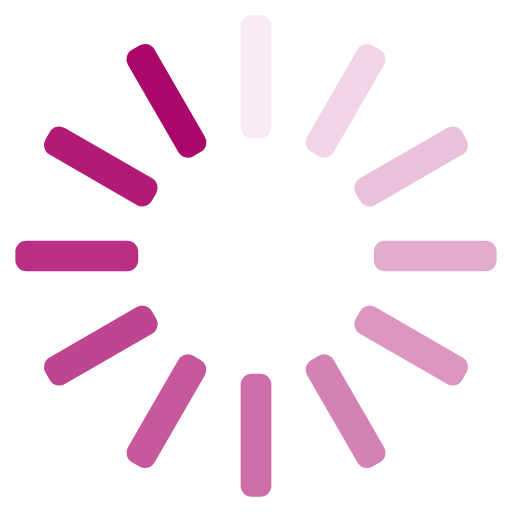
t = 0.00 s
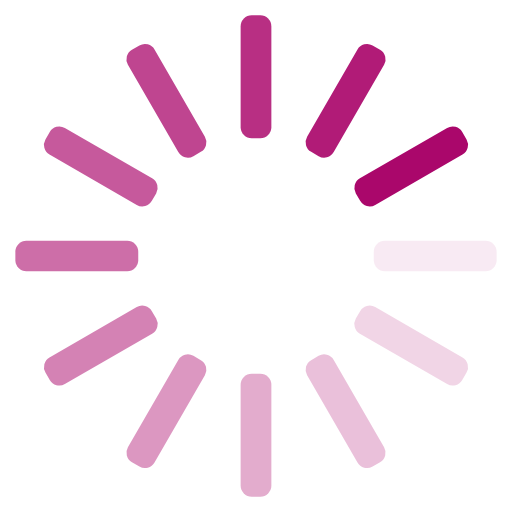
t = 0.25 s
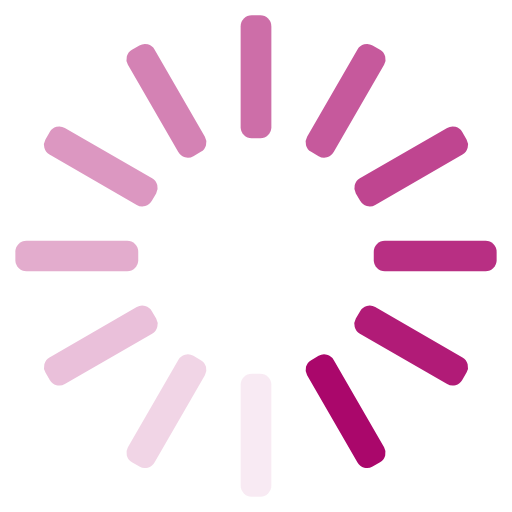
t = 0.50 s
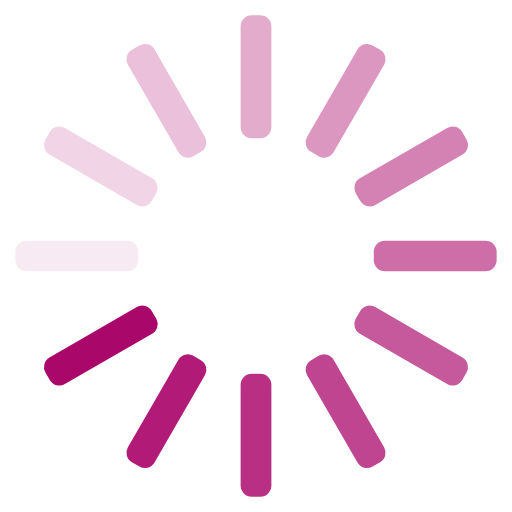
t = 0.75 s

The animated SVG that drew these frames (rendered in a browser with its animation timeline set to each time). Animation: 12 SMIL elements (animate=12); one cycle of 1.00 s, repeats indefinitely.

<?xml version="1.0" encoding="utf-8"?>
<svg xmlns="http://www.w3.org/2000/svg" xmlns:xlink="http://www.w3.org/1999/xlink" style="margin: auto; background: none; display: block; shape-rendering: auto;" width="91px" height="91px" viewBox="0 0 100 100" preserveAspectRatio="xMidYMid">
<g transform="rotate(0 50 50)">
  <rect x="47" y="3" rx="2.16" ry="2.16" width="6" height="24" fill="#aa076b">
    <animate attributeName="opacity" values="1;0" keyTimes="0;1" dur="1s" begin="-0.9166666666666666s" repeatCount="indefinite"></animate>
  </rect>
</g><g transform="rotate(30 50 50)">
  <rect x="47" y="3" rx="2.16" ry="2.16" width="6" height="24" fill="#aa076b">
    <animate attributeName="opacity" values="1;0" keyTimes="0;1" dur="1s" begin="-0.8333333333333334s" repeatCount="indefinite"></animate>
  </rect>
</g><g transform="rotate(60 50 50)">
  <rect x="47" y="3" rx="2.16" ry="2.16" width="6" height="24" fill="#aa076b">
    <animate attributeName="opacity" values="1;0" keyTimes="0;1" dur="1s" begin="-0.75s" repeatCount="indefinite"></animate>
  </rect>
</g><g transform="rotate(90 50 50)">
  <rect x="47" y="3" rx="2.16" ry="2.16" width="6" height="24" fill="#aa076b">
    <animate attributeName="opacity" values="1;0" keyTimes="0;1" dur="1s" begin="-0.6666666666666666s" repeatCount="indefinite"></animate>
  </rect>
</g><g transform="rotate(120 50 50)">
  <rect x="47" y="3" rx="2.16" ry="2.16" width="6" height="24" fill="#aa076b">
    <animate attributeName="opacity" values="1;0" keyTimes="0;1" dur="1s" begin="-0.5833333333333334s" repeatCount="indefinite"></animate>
  </rect>
</g><g transform="rotate(150 50 50)">
  <rect x="47" y="3" rx="2.16" ry="2.16" width="6" height="24" fill="#aa076b">
    <animate attributeName="opacity" values="1;0" keyTimes="0;1" dur="1s" begin="-0.5s" repeatCount="indefinite"></animate>
  </rect>
</g><g transform="rotate(180 50 50)">
  <rect x="47" y="3" rx="2.16" ry="2.16" width="6" height="24" fill="#aa076b">
    <animate attributeName="opacity" values="1;0" keyTimes="0;1" dur="1s" begin="-0.4166666666666667s" repeatCount="indefinite"></animate>
  </rect>
</g><g transform="rotate(210 50 50)">
  <rect x="47" y="3" rx="2.16" ry="2.16" width="6" height="24" fill="#aa076b">
    <animate attributeName="opacity" values="1;0" keyTimes="0;1" dur="1s" begin="-0.3333333333333333s" repeatCount="indefinite"></animate>
  </rect>
</g><g transform="rotate(240 50 50)">
  <rect x="47" y="3" rx="2.16" ry="2.16" width="6" height="24" fill="#aa076b">
    <animate attributeName="opacity" values="1;0" keyTimes="0;1" dur="1s" begin="-0.25s" repeatCount="indefinite"></animate>
  </rect>
</g><g transform="rotate(270 50 50)">
  <rect x="47" y="3" rx="2.16" ry="2.16" width="6" height="24" fill="#aa076b">
    <animate attributeName="opacity" values="1;0" keyTimes="0;1" dur="1s" begin="-0.16666666666666666s" repeatCount="indefinite"></animate>
  </rect>
</g><g transform="rotate(300 50 50)">
  <rect x="47" y="3" rx="2.16" ry="2.16" width="6" height="24" fill="#aa076b">
    <animate attributeName="opacity" values="1;0" keyTimes="0;1" dur="1s" begin="-0.08333333333333333s" repeatCount="indefinite"></animate>
  </rect>
</g><g transform="rotate(330 50 50)">
  <rect x="47" y="3" rx="2.16" ry="2.16" width="6" height="24" fill="#aa076b">
    <animate attributeName="opacity" values="1;0" keyTimes="0;1" dur="1s" begin="0s" repeatCount="indefinite"></animate>
  </rect>
</g>
<!-- [ldio] generated by https://loading.io/ --></svg>
